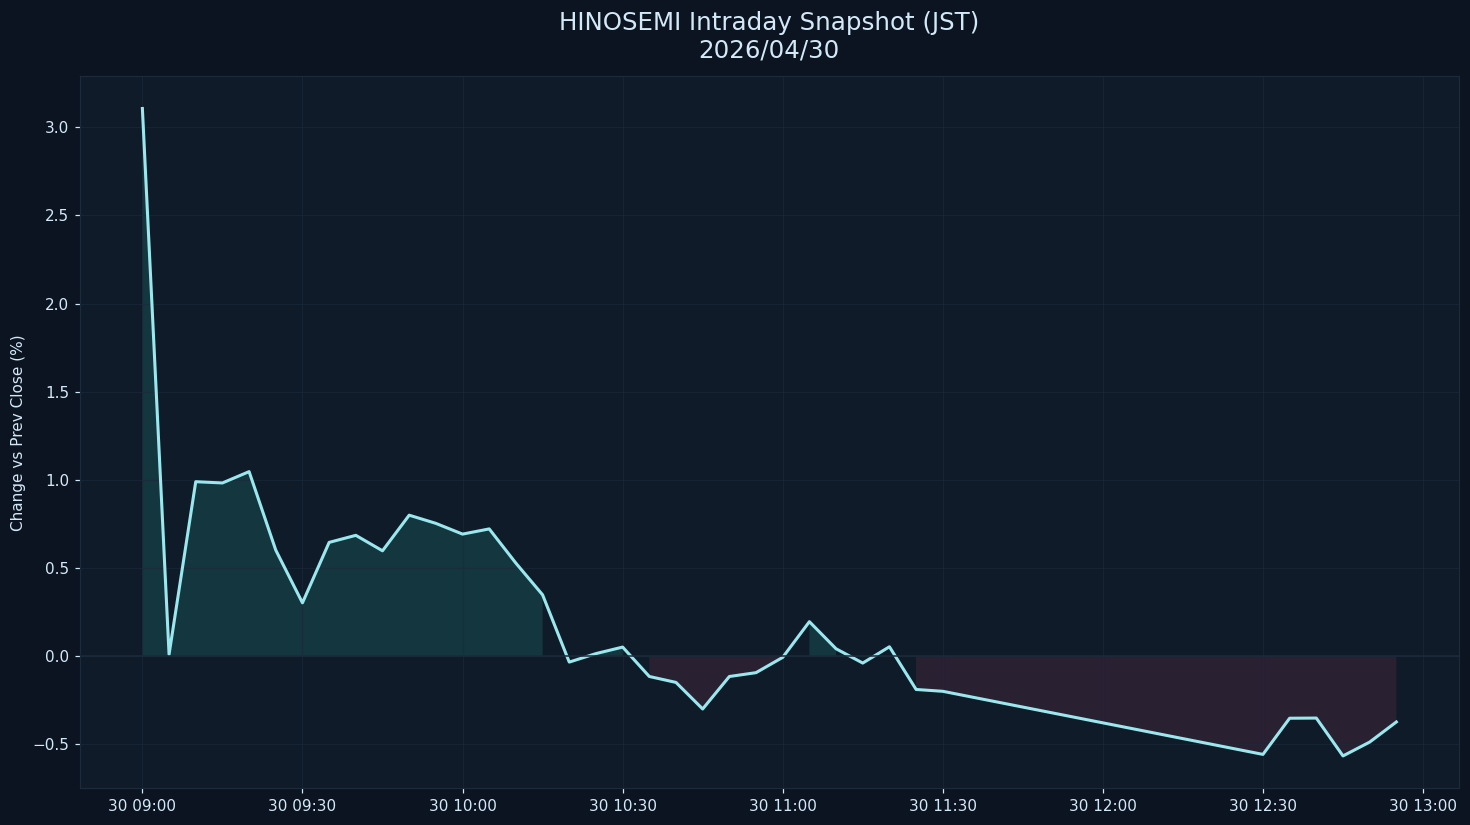

Source data for this figure (header and first rows):
datetime_jst, pct
2026-04-30 09:00:00+09:00, 3.107
2026-04-30 09:05:00+09:00, 0.01014
2026-04-30 09:10:00+09:00, 0.9899
2026-04-30 09:15:00+09:00, 0.9828
2026-04-30 09:20:00+09:00, 1.047
2026-04-30 09:25:00+09:00, 0.6015
2026-04-30 09:30:00+09:00, 0.3027
2026-04-30 09:35:00+09:00, 0.6457
2026-04-30 09:40:00+09:00, 0.6856
2026-04-30 09:45:00+09:00, 0.5979
2026-04-30 09:50:00+09:00, 0.8
2026-04-30 09:55:00+09:00, 0.7536
2026-04-30 10:00:00+09:00, 0.6926
2026-04-30 10:05:00+09:00, 0.7221
2026-04-30 10:10:00+09:00, 0.5278
2026-04-30 10:15:00+09:00, 0.3482
2026-04-30 10:20:00+09:00, -0.03339
2026-04-30 10:25:00+09:00, 0.01475
2026-04-30 10:30:00+09:00, 0.05173
2026-04-30 10:35:00+09:00, -0.1151
2026-04-30 10:40:00+09:00, -0.1488
2026-04-30 10:45:00+09:00, -0.2994
2026-04-30 10:50:00+09:00, -0.1152
2026-04-30 10:55:00+09:00, -0.0934
2026-04-30 11:00:00+09:00, -0.006619
2026-04-30 11:05:00+09:00, 0.1958
2026-04-30 11:10:00+09:00, 0.04207
2026-04-30 11:15:00+09:00, -0.03891
2026-04-30 11:20:00+09:00, 0.05358
2026-04-30 11:25:00+09:00, -0.1887
2026-04-30 11:30:00+09:00, -0.1991
2026-04-30 12:30:00+09:00, -0.557
2026-04-30 12:35:00+09:00, -0.3519
2026-04-30 12:40:00+09:00, -0.351
2026-04-30 12:45:00+09:00, -0.5658
2026-04-30 12:50:00+09:00, -0.4872
2026-04-30 12:55:00+09:00, -0.373
